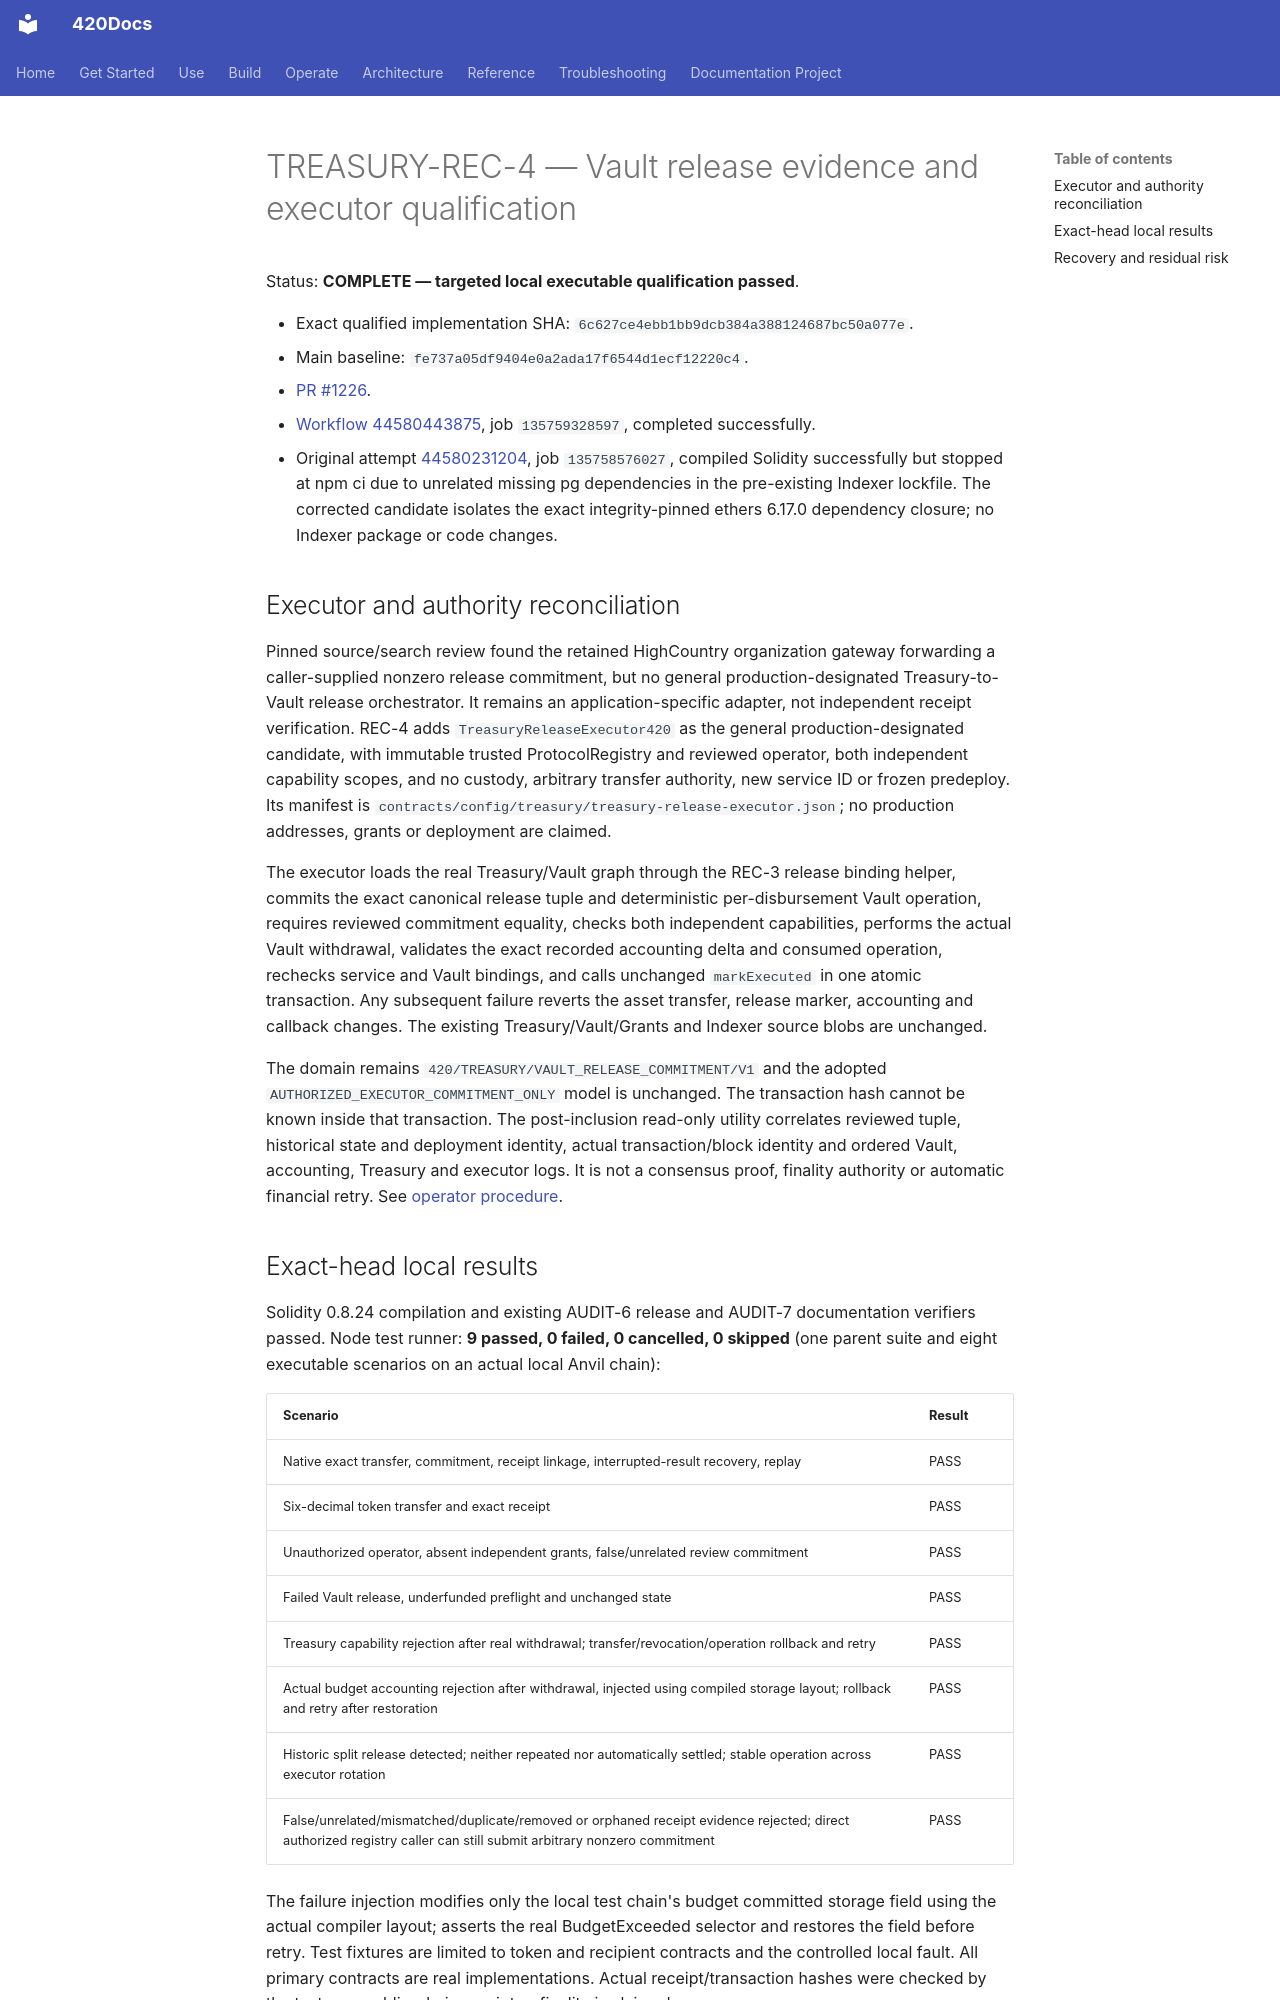

repository: abvhiael/420-integrated-v0.1 · page: audit/420TREASURY-REC-4-QUALIFICATION/index.html · generator: mkdocs

# TREASURY-REC-4 — Vault release evidence and executor qualification

Status: **COMPLETE — targeted local executable qualification passed**.

- Exact qualified implementation SHA: `6c627ce4ebb1bb9dcb384a388124687bc50a077e`.
- Main baseline: `fe737a05df9404e0a2ada17f6544d1ecf12220c4`.
- [PR #1226](https://github.com/abvhiael/420-integrated-v0.1/pull/1226).
- [Workflow 44580443875](https://github.com/abvhiael/420-integrated-v0.1/actions/runs/44580443875), job `135759328597`, completed successfully.
- Original attempt [44580231204](https://github.com/abvhiael/420-integrated-v0.1/actions/runs/44580231204), job `135758576027`, compiled Solidity successfully but stopped at npm ci due to unrelated missing pg dependencies in the pre-existing Indexer lockfile. The corrected candidate isolates the exact integrity-pinned ethers 6.17.0 dependency closure; no Indexer package or code changes.

## Executor and authority reconciliation

Pinned source/search review found the retained HighCountry organization gateway forwarding a caller-supplied nonzero release commitment, but no general production-designated Treasury-to-Vault release orchestrator. It remains an application-specific adapter, not independent receipt verification. REC-4 adds `TreasuryReleaseExecutor420` as the general production-designated candidate, with immutable trusted ProtocolRegistry and reviewed operator, both independent capability scopes, and no custody, arbitrary transfer authority, new service ID or frozen predeploy. Its manifest is `contracts/config/treasury/treasury-release-executor.json`; no production addresses, grants or deployment are claimed.

The executor loads the real Treasury/Vault graph through the REC-3 release binding helper, commits the exact canonical release tuple and deterministic per-disbursement Vault operation, requires reviewed commitment equality, checks both independent capabilities, performs the actual Vault withdrawal, validates the exact recorded accounting delta and consumed operation, rechecks service and Vault bindings, and calls unchanged `markExecuted` in one atomic transaction. Any subsequent failure reverts the asset transfer, release marker, accounting and callback changes. The existing Treasury/Vault/Grants and Indexer source blobs are unchanged.

The domain remains `420/TREASURY/VAULT_RELEASE_COMMITMENT/V1` and the adopted `AUTHORIZED_EXECUTOR_COMMITMENT_ONLY` model is unchanged. The transaction hash cannot be known inside that transaction. The post-inclusion read-only utility correlates reviewed tuple, historical state and deployment identity, actual transaction/block identity and ordered Vault, accounting, Treasury and executor logs. It is not a consensus proof, finality authority or automatic financial retry. See [operator procedure](../apps/treasury/release-executor.md).
